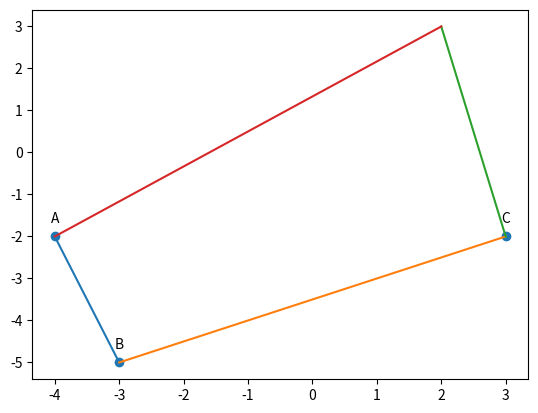

Write the Python code that produced this figure. (Note: this script raises an exception after producing the figure.)
import numpy as np
import matplotlib.pyplot as plt
from numpy import linalg as LA

import sys

def line_gen(A,B):
    len=10
    dim = A.shape[0]
    x_AB = np.zeros((dim,len))
    lam_1 = np.linspace(0,1,len)
    for i in range(len):
        temp1 = A + lam_1[i]*(B-A)
        x_AB[:,i]= temp1.T
    return x_AB

A=np.array([-4,-2])
B=np.array([-3,-5])
C=np.array([3,-2])
D=np.array([2,3])


x_AB = line_gen(A,B)
x_BC = line_gen(C,B)
x_CD = line_gen(C,D)
x_DA = line_gen(D,A)



#Plotting all lines
plt.plot(x_AB[0,:],x_AB[1,:])
plt.plot(x_BC[0,:],x_BC[1,:])
plt.plot(x_CD[0,:],x_CD[1,:])
plt.plot(x_DA[0,:],x_DA[1,:])

#Labelling the coordinates
tri_coords = np.vstack((A,B,C)).T
plt.scatter(tri_coords[0,:], tri_coords[1,:])
vert_labels= ['A','B','C','D']
for i, txt in enumerate(vert_labels):
    plt.annotate(txt, #this is text)
    (tri_coords[0,i], tri_coords[1,i]), #this is the point to label
    textcoords="offset points" , # How to position the text
    xytext=(0,10),#Distance from the text to points (x,y)
    ha='center') # horizontal alignment can be left , right or center
plt.xlabel("X")
plt.ylabel("Y")
#plt.legend(loc='best')
plt.grid()
plt.axis('unequal')
plt.title('Area of quadrilateral ABCD',size=12)
plt.show()
